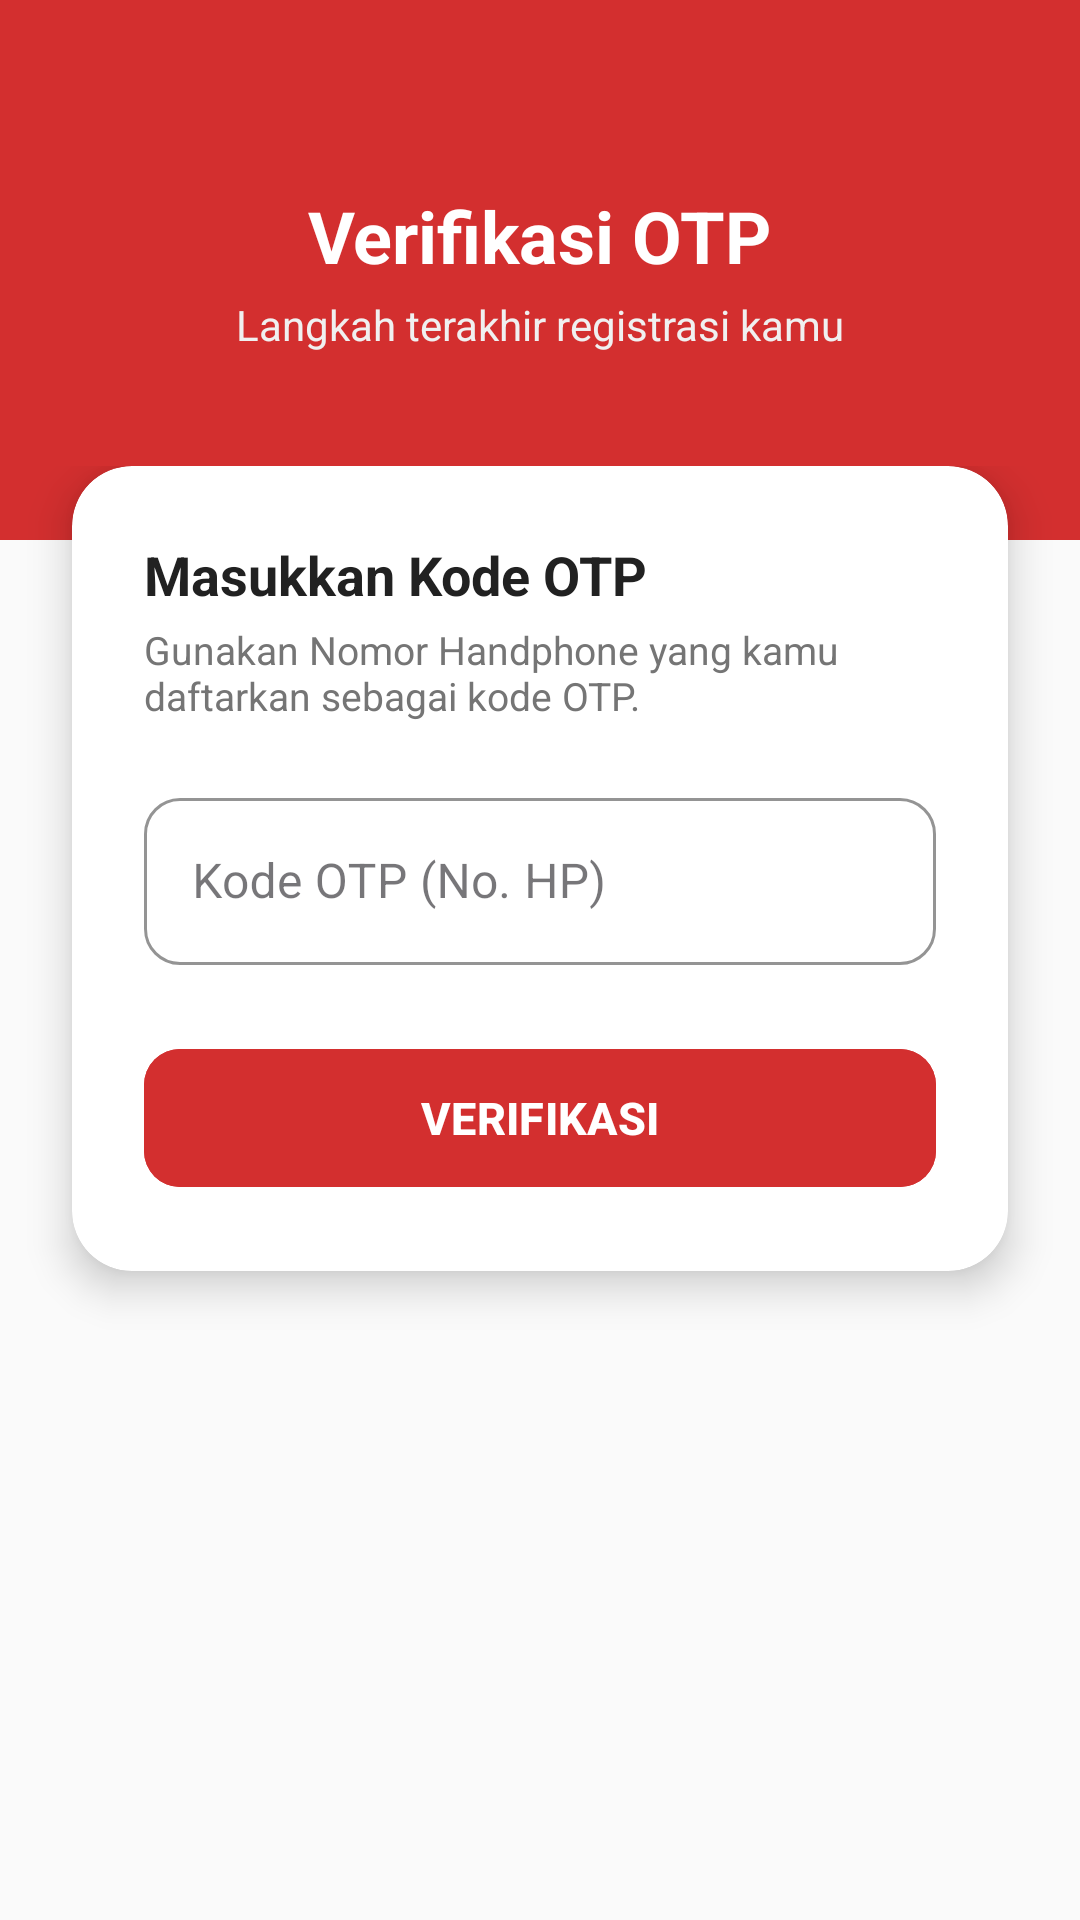

Write the Android layout XML for this screen, with the resource values it uses.
<!-- AndroidManifest.xml: application theme Theme.SnackRachel -->
<!-- res/layout/activity_verification.xml -->
<?xml version="1.0" encoding="utf-8"?>
<LinearLayout xmlns:android="http://schemas.android.com/apk/res/android"
    xmlns:app="http://schemas.android.com/apk/res-auto"
    android:layout_width="match_parent"
    android:layout_height="match_parent"
    android:orientation="vertical"
    android:background="@color/background_light">

    
    <RelativeLayout
        android:layout_width="match_parent"
        android:layout_height="180dp"
        android:background="@color/primary_color"
        android:gravity="center">

        <LinearLayout
            android:layout_width="wrap_content"
            android:layout_height="wrap_content"
            android:orientation="vertical"
            android:gravity="center">

            <TextView
                android:layout_width="wrap_content"
                android:layout_height="wrap_content"
                android:text="Verifikasi OTP"
                android:textColor="@color/white"
                android:textSize="24sp"
                android:textStyle="bold" />

            <TextView
                android:layout_width="wrap_content"
                android:layout_height="wrap_content"
                android:text="Langkah terakhir registrasi kamu"
                android:textColor="#F0F0F0"
                android:textSize="14sp"
                android:layout_marginTop="4dp" />
        </LinearLayout>
    </RelativeLayout>

    
    <ScrollView
        android:layout_width="match_parent"
        android:layout_height="match_parent"
        android:layout_marginTop="-25dp"
        android:scrollbars="none">

        <com.google.android.material.card.MaterialCardView
            android:layout_width="match_parent"
            android:layout_height="wrap_content"
            android:layout_marginHorizontal="24dp"
            android:layout_marginBottom="24dp"
            app:cardBackgroundColor="@android:color/white"
            app:cardCornerRadius="20dp"
            app:cardElevation="8dp"
            app:strokeWidth="0dp">

            <LinearLayout
                android:layout_width="match_parent"
                android:layout_height="wrap_content"
                android:orientation="vertical"
                android:padding="24dp">

                <TextView
                    android:layout_width="wrap_content"
                    android:layout_height="wrap_content"
                    android:text="Masukkan Kode OTP"
                    android:textSize="18sp"
                    android:textStyle="bold"
                    android:textColor="@color/text_dark" />

                <TextView
                    android:layout_width="wrap_content"
                    android:layout_height="wrap_content"
                    android:text="Gunakan Nomor Handphone yang kamu daftarkan sebagai kode OTP."
                    android:textSize="13sp"
                    android:textColor="#757575"
                    android:layout_marginTop="4dp"
                    android:layout_marginBottom="20dp" />

                
                <com.google.android.material.textfield.TextInputLayout
                    style="@style/Widget.MaterialComponents.TextInputLayout.OutlinedBox"
                    android:layout_width="match_parent"
                    android:layout_height="wrap_content"
                    android:hint="Kode OTP (No. HP)"
                    app:boxCornerRadiusTopStart="12dp"
                    app:boxCornerRadiusTopEnd="12dp"
                    app:boxCornerRadiusBottomStart="12dp"
                    app:boxCornerRadiusBottomEnd="12dp"
                    app:boxStrokeColor="@color/primary_color">

                    <com.google.android.material.textfield.TextInputEditText
                        android:id="@+id/etOtp"
                        android:layout_width="match_parent"
                        android:layout_height="wrap_content"
                        android:inputType="number" />
                </com.google.android.material.textfield.TextInputLayout>

                
                <com.google.android.material.button.MaterialButton
                    android:id="@+id/btnVerify"
                    android:layout_width="match_parent"
                    android:layout_height="54dp"
                    android:text="VERIFIKASI"
                    android:textSize="15sp"
                    android:textStyle="bold"
                    android:textColor="@color/white"
                    android:backgroundTint="@color/primary_color"
                    app:cornerRadius="12dp"
                    android:layout_marginTop="24dp" />

            </LinearLayout>
        </com.google.android.material.card.MaterialCardView>
    </ScrollView>
</LinearLayout>
<!-- resources referenced by this layout -->
<resources>
  <color name="background_light">#FAFAFA</color>
  <color name="primary_color">#D32F2F</color>
  <color name="text_dark">#212121</color>
  <color name="white">#FFFFFFFF</color>
  <style name="Theme.SnackRachel" parent="Base.Theme.SnackRachel" />
  <style name="Base.Theme.SnackRachel" parent="Theme.Material3.DayNight.NoActionBar">
          
          
      </style>
</resources>
